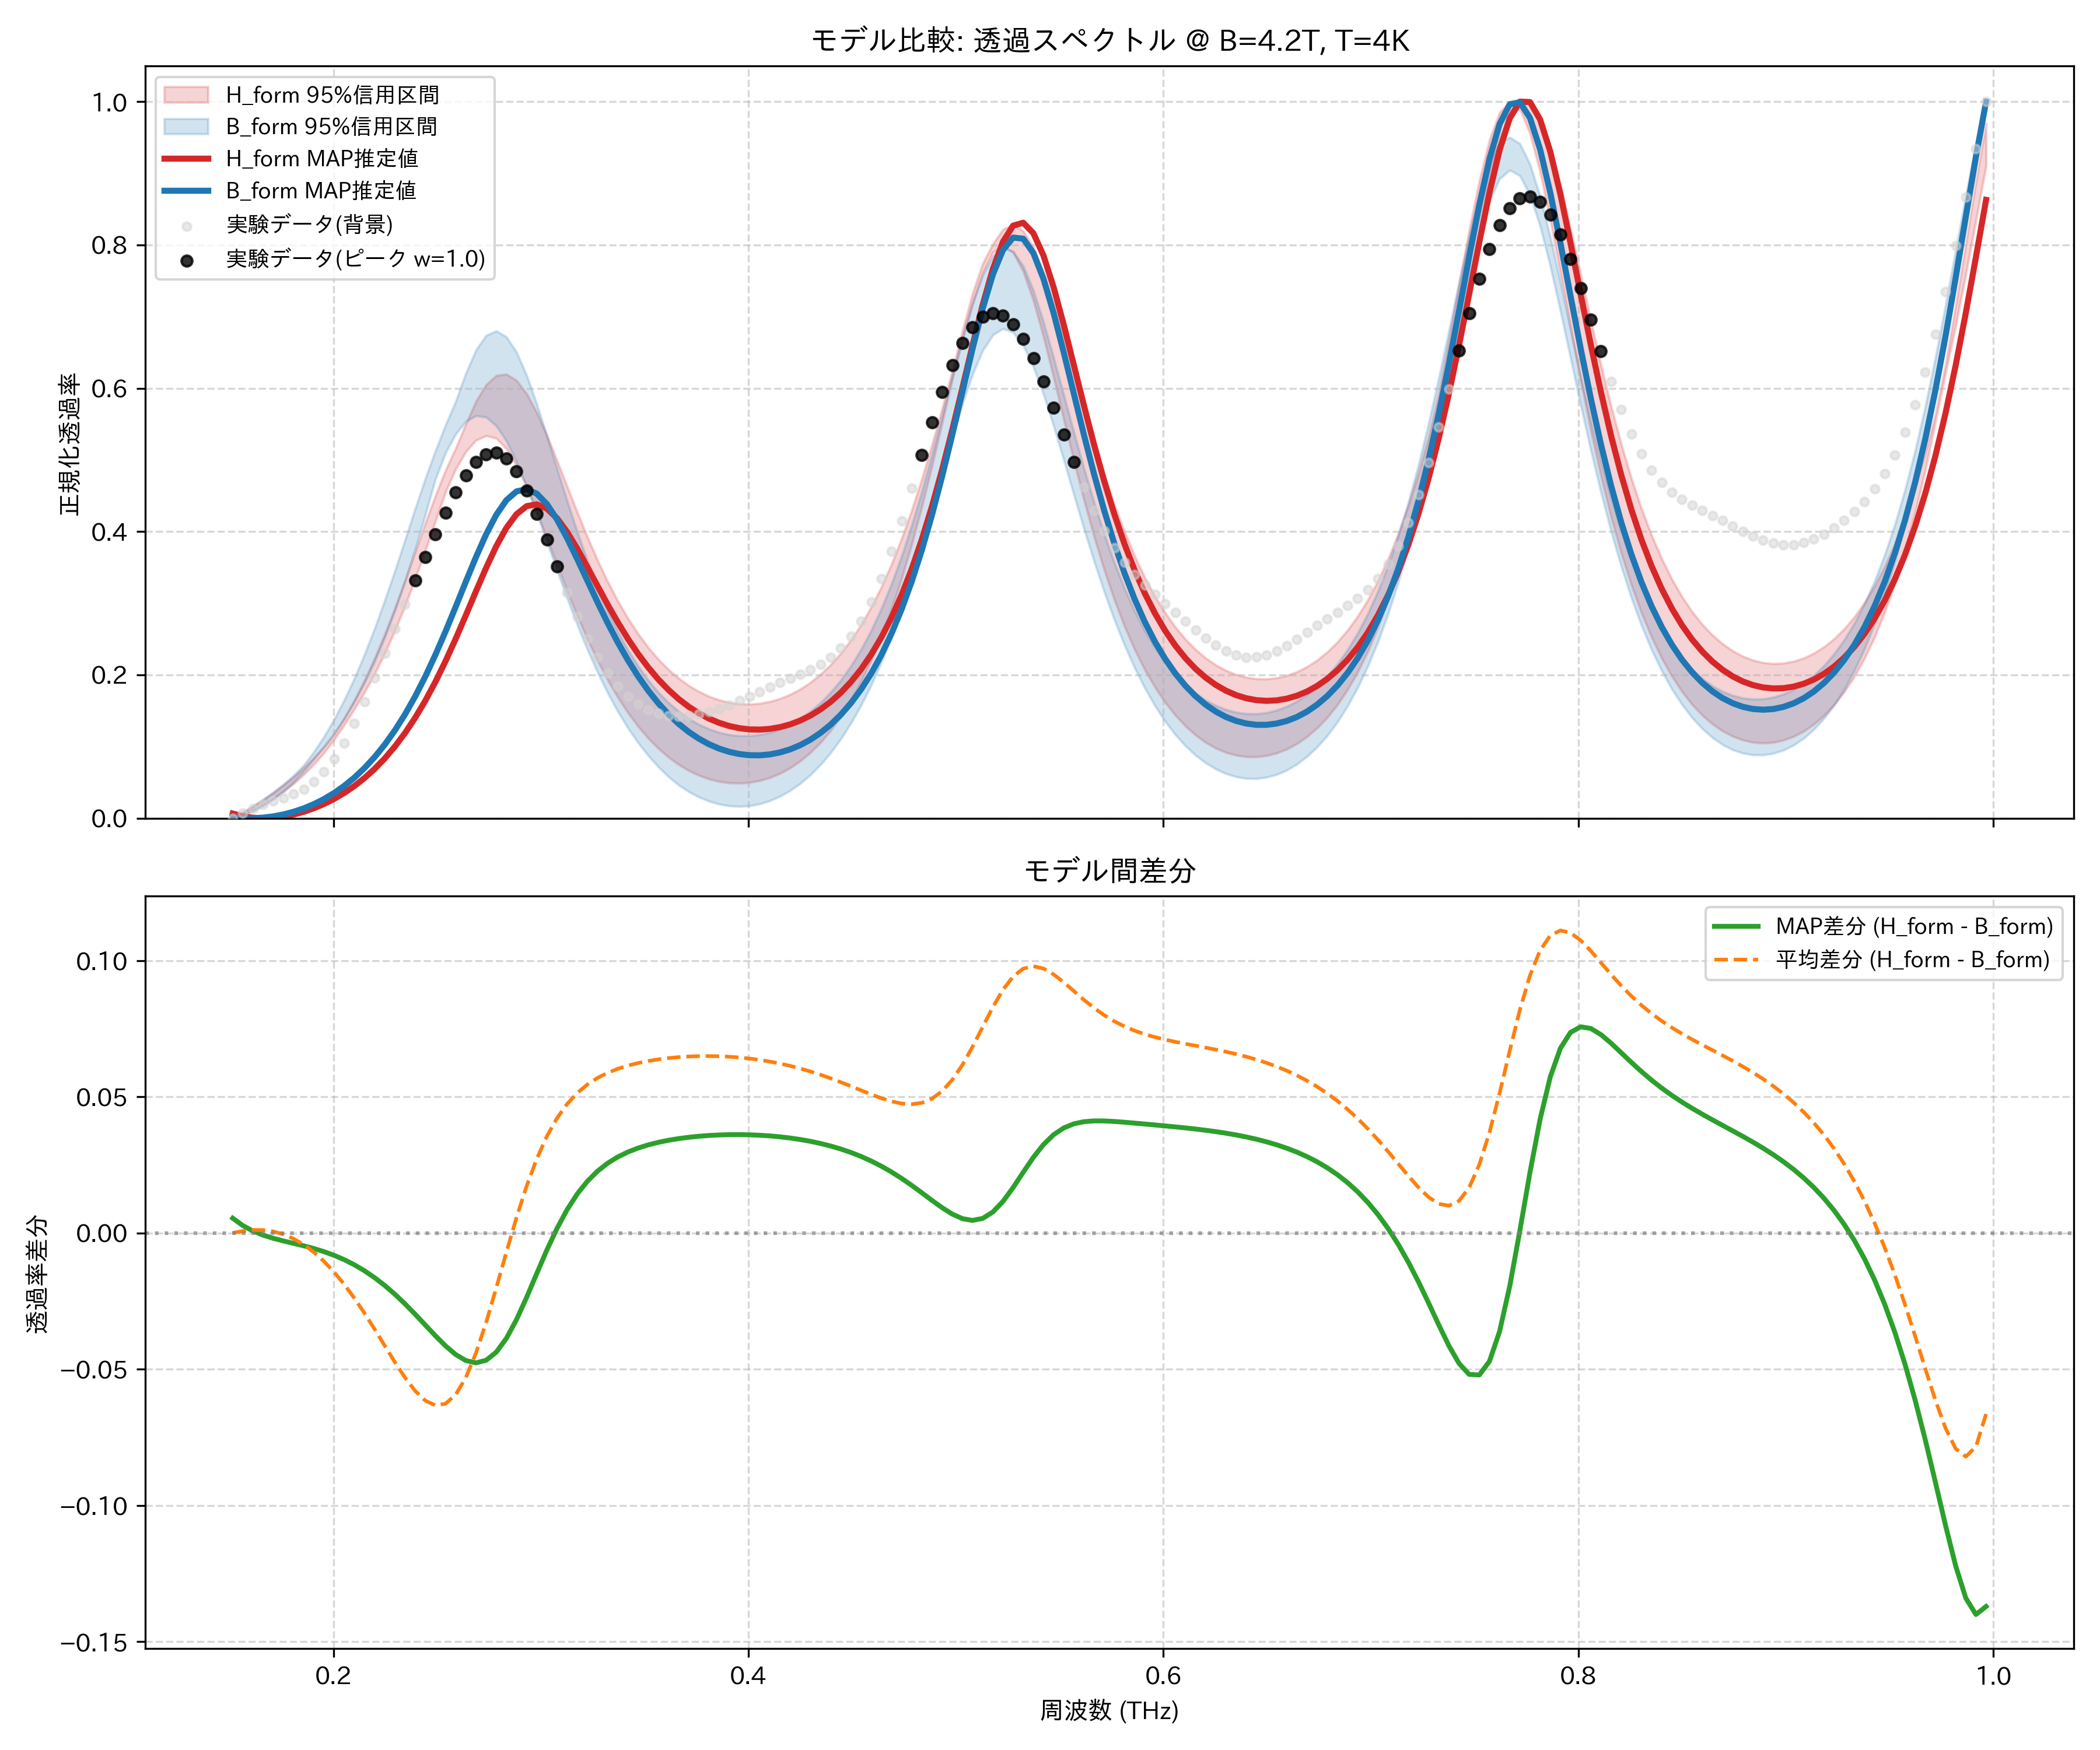

The table this chart was drawn from, first rows:
frequency_thz, H_form_mean, H_form_map, H_form_lower_95, H_form_upper_95, B_form_mean, B_form_map, B_form_lower_95, B_form_upper_95, observed_normalized
0.1514, 0.0, 0.006522, 0.0, 0.0, 0.0, 0.001111, 0.0, 0.0, 0.0
0.1563, 0.00685, 0.002802, 0.004972, 0.008006, 0.006153, 0.0001015, 0.004038, 0.008248, 0.00702
0.1612, 0.01447, 0.000691, 0.01115, 0.0166, 0.01337, 0.0, 0.009718, 0.01689, 0.01357
0.1661, 0.02287, 0.0, 0.01857, 0.02577, 0.0218, 0.0008088, 0.01708, 0.02615, 0.01908
0.171, 0.03215, 0.0005751, 0.02716, 0.0356, 0.0316, 0.002544, 0.02621, 0.03624, 0.02375
0.1759, 0.04241, 0.002303, 0.03705, 0.0462, 0.04292, 0.005237, 0.03718, 0.04733, 0.02829
0.1808, 0.05381, 0.005112, 0.04811, 0.05771, 0.05592, 0.008931, 0.05013, 0.05965, 0.03365
0.1856, 0.06649, 0.008965, 0.06076, 0.07027, 0.07079, 0.01369, 0.06523, 0.07387, 0.04084
0.1905, 0.08065, 0.01386, 0.07505, 0.08421, 0.08772, 0.01958, 0.08259, 0.09248, 0.05085
0.1954, 0.09648, 0.01984, 0.09125, 0.09963, 0.1069, 0.0267, 0.09975, 0.1138, 0.06454
0.2003, 0.1142, 0.02694, 0.1095, 0.1173, 0.1285, 0.03516, 0.1181, 0.1379, 0.08255
0.2052, 0.134, 0.03527, 0.1301, 0.1396, 0.1529, 0.04508, 0.1389, 0.165, 0.1051
0.2101, 0.1561, 0.04494, 0.1523, 0.1647, 0.18, 0.05663, 0.1623, 0.1951, 0.1321
0.2149, 0.1808, 0.05608, 0.1757, 0.1927, 0.2102, 0.06996, 0.1888, 0.2285, 0.1626
0.2198, 0.2082, 0.06885, 0.2014, 0.2235, 0.2435, 0.08527, 0.2186, 0.2649, 0.1956
0.2247, 0.2384, 0.08345, 0.2301, 0.2571, 0.2798, 0.1027, 0.2522, 0.304, 0.2299
0.2296, 0.2715, 0.1001, 0.2616, 0.2933, 0.319, 0.1226, 0.2896, 0.3453, 0.2645
0.2345, 0.3074, 0.1189, 0.2963, 0.3318, 0.3605, 0.1449, 0.3307, 0.3883, 0.2986
0.2394, 0.3457, 0.1401, 0.3337, 0.3716, 0.4036, 0.17, 0.3754, 0.432, 0.3321
0.2443, 0.3856, 0.1639, 0.3733, 0.4117, 0.4472, 0.1977, 0.4237, 0.4739, 0.3648
0.2491, 0.4262, 0.1903, 0.4145, 0.4504, 0.4895, 0.2281, 0.4732, 0.5128, 0.3964
0.254, 0.466, 0.2192, 0.4553, 0.4857, 0.5287, 0.2607, 0.51, 0.5488, 0.4267
0.2589, 0.5031, 0.2504, 0.4872, 0.5164, 0.5624, 0.295, 0.5361, 0.5817, 0.4545
0.2638, 0.5353, 0.2832, 0.5114, 0.5503, 0.5884, 0.33, 0.5537, 0.621, 0.4786
0.2687, 0.5604, 0.3166, 0.5274, 0.5819, 0.6046, 0.3643, 0.5617, 0.6533, 0.4971
0.2736, 0.5767, 0.3493, 0.5338, 0.605, 0.6096, 0.3961, 0.5597, 0.6737, 0.5081
0.2785, 0.5827, 0.3795, 0.5302, 0.6179, 0.6029, 0.4232, 0.5477, 0.6801, 0.5099
0.2833, 0.5782, 0.4051, 0.5157, 0.6197, 0.5853, 0.4438, 0.5265, 0.6718, 0.5018
0.2882, 0.5638, 0.4242, 0.4921, 0.6111, 0.5582, 0.4561, 0.4974, 0.6506, 0.4839
0.2931, 0.541, 0.4355, 0.4626, 0.5924, 0.5238, 0.4591, 0.463, 0.6181, 0.4575
0.298, 0.5118, 0.438, 0.4277, 0.5663, 0.4846, 0.4529, 0.4253, 0.578, 0.4249
0.3029, 0.4782, 0.4321, 0.3911, 0.5344, 0.4427, 0.4383, 0.3856, 0.5337, 0.3887
0.3078, 0.4425, 0.4186, 0.3537, 0.4992, 0.4003, 0.4169, 0.3457, 0.4878, 0.3513
0.3127, 0.4062, 0.3993, 0.3169, 0.4629, 0.3589, 0.3907, 0.3068, 0.4425, 0.315
0.3175, 0.3708, 0.3759, 0.2821, 0.427, 0.3194, 0.3616, 0.2698, 0.3994, 0.2811
0.3224, 0.3371, 0.3503, 0.2495, 0.3923, 0.2826, 0.3313, 0.2353, 0.3592, 0.2508
0.3273, 0.3058, 0.3239, 0.2198, 0.3599, 0.2489, 0.3012, 0.2036, 0.3226, 0.2245
0.3322, 0.2771, 0.298, 0.1928, 0.3302, 0.2183, 0.2723, 0.1748, 0.2897, 0.2023
0.3371, 0.2512, 0.2732, 0.1686, 0.3031, 0.191, 0.2453, 0.1488, 0.2605, 0.1842
0.342, 0.228, 0.2502, 0.147, 0.2788, 0.1666, 0.2205, 0.1257, 0.2346, 0.1699
0.3468, 0.2075, 0.2292, 0.1281, 0.2573, 0.1452, 0.1981, 0.1053, 0.2121, 0.1591
0.3517, 0.1895, 0.2104, 0.1115, 0.2383, 0.1264, 0.1781, 0.08731, 0.1925, 0.1514
0.3566, 0.1739, 0.1937, 0.09725, 0.2218, 0.1102, 0.1604, 0.07153, 0.1757, 0.1462
0.3615, 0.1604, 0.179, 0.08508, 0.2075, 0.09626, 0.145, 0.05789, 0.1613, 0.1434
0.3664, 0.149, 0.1664, 0.07486, 0.1953, 0.08451, 0.1317, 0.04639, 0.1491, 0.1424
0.3713, 0.1395, 0.1555, 0.06644, 0.1851, 0.07478, 0.1204, 0.03702, 0.139, 0.143
0.3762, 0.1318, 0.1465, 0.05975, 0.1767, 0.06693, 0.111, 0.02952, 0.1308, 0.145
0.381, 0.1258, 0.139, 0.05471, 0.1701, 0.06088, 0.1032, 0.02378, 0.1244, 0.1483
0.3859, 0.1214, 0.1331, 0.05123, 0.165, 0.05653, 0.09713, 0.0197, 0.1197, 0.1527
0.3908, 0.1185, 0.1287, 0.04928, 0.1616, 0.05384, 0.09259, 0.01724, 0.1166, 0.1579
0.3957, 0.1172, 0.1256, 0.04882, 0.1596, 0.05277, 0.08954, 0.01644, 0.1151, 0.1639
0.4006, 0.1173, 0.124, 0.04988, 0.1592, 0.05331, 0.08794, 0.01731, 0.1151, 0.1702
0.4055, 0.119, 0.1236, 0.05249, 0.1603, 0.05548, 0.08778, 0.02002, 0.1167, 0.1768
0.4104, 0.1222, 0.1247, 0.0567, 0.1628, 0.0593, 0.08907, 0.02445, 0.1197, 0.1832
0.4152, 0.127, 0.1271, 0.06257, 0.1669, 0.06483, 0.09183, 0.03059, 0.1244, 0.1893
0.4201, 0.1335, 0.131, 0.07022, 0.1727, 0.07217, 0.09612, 0.03858, 0.1308, 0.1952
0.425, 0.1418, 0.1363, 0.07987, 0.1802, 0.08141, 0.102, 0.04854, 0.139, 0.201
0.4299, 0.152, 0.1433, 0.09165, 0.1896, 0.09271, 0.1096, 0.06057, 0.1491, 0.2074
0.4348, 0.1643, 0.152, 0.1057, 0.201, 0.1062, 0.1191, 0.07479, 0.1613, 0.2149
0.4397, 0.1789, 0.1626, 0.1223, 0.2145, 0.1221, 0.1307, 0.09146, 0.1757, 0.2244
... 114 more rows
